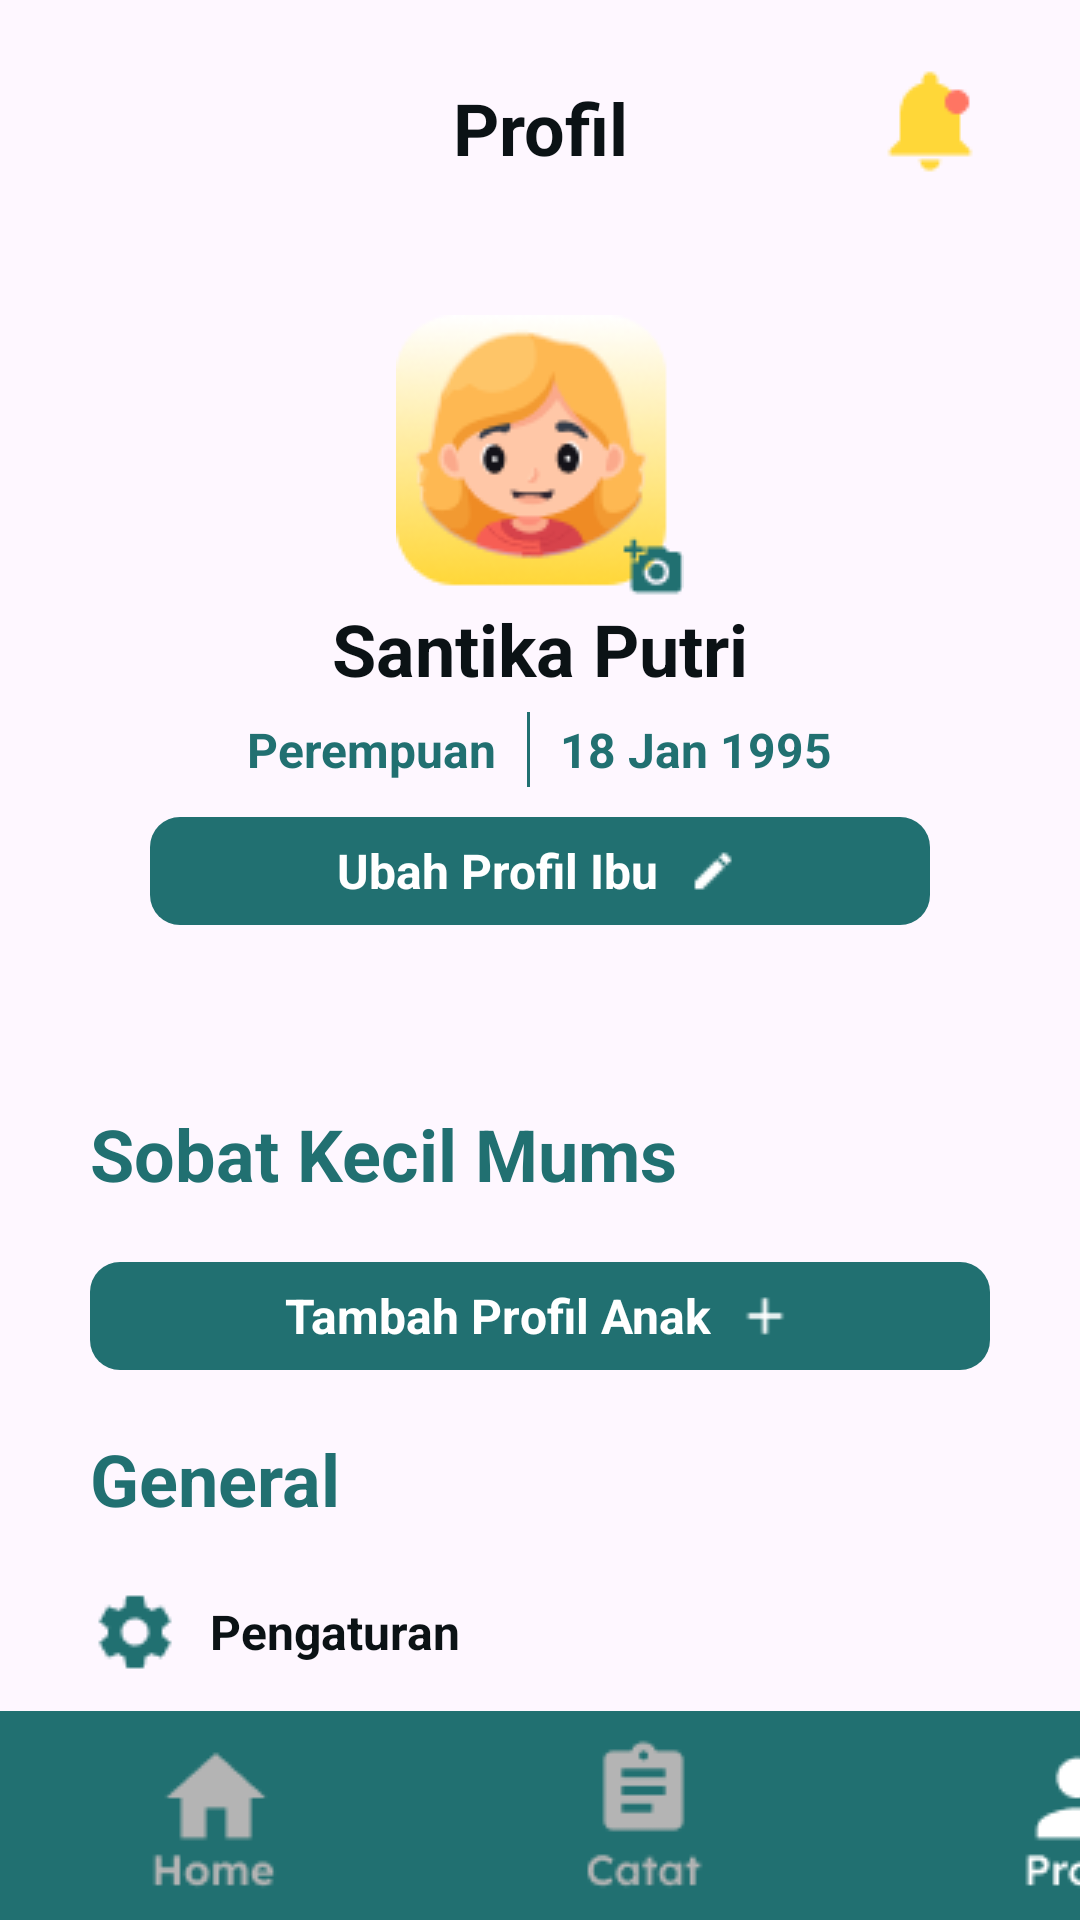

Write the Android layout XML for this screen, with the resource values it uses.
<!-- AndroidManifest.xml: application theme Theme.Sobat -->
<!-- res/layout/activity_profil.xml -->
<?xml version="1.0" encoding="utf-8"?>
<LinearLayout xmlns:android="http://schemas.android.com/apk/res/android"
    xmlns:app="http://schemas.android.com/apk/res-auto"
    xmlns:tools="http://schemas.android.com/tools"
    android:layout_width="match_parent"
    android:layout_height="match_parent"
    android:orientation="vertical"
    tools:context=".Profil">

    <LinearLayout
        android:layout_width="match_parent"
        android:layout_height="wrap_content"
        android:orientation="horizontal"
        android:paddingTop="20dp"
        android:paddingStart="30dp"
        android:paddingEnd="30dp"
        android:gravity="center">
        <LinearLayout
            android:layout_width="0dp"
            android:layout_height="wrap_content"
            android:layout_weight="1"
            android:orientation="vertical">
            <TextView
                android:layout_width="match_parent"
                android:layout_height="wrap_content"
                android:layout_marginTop="5dp"
                android:layout_marginStart="40dp"
                android:textStyle="bold"
                android:textSize="@dimen/judul"
                android:textColor="@color/hitam"
                android:text="@string/profil"
                android:gravity="center">
            </TextView>
        </LinearLayout>
        <LinearLayout
            android:id="@+id/notif"
            android:orientation="horizontal"
            android:layout_width="wrap_content"
            android:layout_height="40dp"
            android:gravity="end|top"
            android:background="@drawable/notification">
        </LinearLayout>
    </LinearLayout>

    <ScrollView
        android:layout_width="match_parent"
        android:layout_height="match_parent"
        android:layout_marginTop="20dp"
        android:paddingBottom="70dp">
        <LinearLayout
            android:layout_width="match_parent"
            android:layout_height="match_parent"
            android:orientation="vertical">

            <LinearLayout
                android:layout_width="match_parent"
                android:layout_height="wrap_content"
                android:orientation="vertical"
                android:layout_marginTop="25dp"
                android:gravity="center">
                <ImageView
                    android:layout_width="96dp"
                    android:layout_height="94dp"
                    android:gravity="end|top"
                    android:background="@drawable/ibu_add_photo">
                </ImageView>
                <TextView
                    android:id="@+id/namaIbu"
                    android:layout_width="wrap_content"
                    android:layout_height="wrap_content"
                    android:layout_marginTop="1dp"
                    android:text="@string/namaIbu"
                    android:textColor="@color/hitam"
                    android:textSize="@dimen/judul"
                    android:textStyle="bold"/>
                <LinearLayout
                    android:layout_width="wrap_content"
                    android:layout_height="wrap_content"
                    android:orientation="horizontal"
                    android:layout_marginTop="5dp"
                    android:gravity="center_vertical">
                    <TextView
                        android:layout_width="wrap_content"
                        android:layout_height="wrap_content"
                        android:text="@string/pr"
                        android:textColor="@color/hijauTua"
                        android:textSize="@dimen/fntBsr"
                        android:textStyle="bold"/>
                    <LinearLayout
                        android:layout_width="wrap_content"
                        android:layout_height="wrap_content"
                        android:background="@drawable/line"
                        android:layout_marginRight="10dp"
                        android:layout_marginLeft="10dp">
                    </LinearLayout>
                    <TextView
                        android:id="@+id/tglLahirIbu"
                        android:layout_width="wrap_content"
                        android:layout_height="wrap_content"
                        android:text="@string/tglLhrIbu"
                        android:textColor="@color/hijauTua"
                        android:textSize="@dimen/fntBsr"
                        android:textStyle="bold"/>
                </LinearLayout>
                <LinearLayout
                    android:id="@+id/updateProfilIbu"
                    android:layout_width="match_parent"
                    android:layout_height="36dp"
                    android:layout_marginTop="10dp"
                    android:background="@drawable/button"
                    android:layout_marginLeft="50dp"
                    android:layout_marginRight="50dp"
                    android:gravity="center">
                    <TextView
                        android:layout_width="wrap_content"
                        android:layout_height="wrap_content"
                        android:textSize="@dimen/fntBsr"
                        android:textColor="@color/putih"
                        android:textStyle="bold"
                        android:text="@string/btnProfilIbu">
                    </TextView>
                    <LinearLayout
                        android:layout_width="20dp"
                        android:layout_height="20dp"
                        android:layout_marginStart="8dp"
                        android:background="@drawable/icon_edit">
                    </LinearLayout>
                </LinearLayout>

                <LinearLayout
                    android:layout_width="match_parent"
                    android:layout_height="match_parent"
                    android:layout_marginTop="30dp"
                    android:orientation="vertical"
                    android:padding="30dp">

                    <TextView
                        android:layout_width="wrap_content"
                        android:layout_height="wrap_content"
                        android:text="@string/sobatKcl"
                        android:textColor="@color/hijauTua"
                        android:textSize="@dimen/judul"
                        android:textStyle="bold" />

                    <ListView
                        android:id="@+id/listAnak"
                        android:layout_width="match_parent"
                        android:layout_height="match_parent"
                        android:divider="@android:color/transparent" />

                    <LinearLayout
                        android:id="@+id/tambahAnak"
                        android:layout_width="match_parent"
                        android:layout_height="36dp"
                        android:layout_marginTop="20dp"
                        android:background="@drawable/button"
                        android:gravity="center">

                        <TextView
                            android:layout_width="wrap_content"
                            android:layout_height="wrap_content"
                            android:text="@string/tmbhProfil"
                            android:textColor="@color/putih"
                            android:textSize="@dimen/fntBsr"
                            android:textStyle="bold">
                        </TextView>

                        <LinearLayout
                            android:layout_width="20dp"
                            android:layout_height="20dp"
                            android:layout_marginStart="8dp"
                            android:background="@drawable/add">
                        </LinearLayout>
                    </LinearLayout>

                    <TextView
                        android:layout_width="wrap_content"
                        android:layout_height="wrap_content"
                        android:layout_marginTop="20dp"
                        android:text="@string/general"
                        android:textColor="@color/hijauTua"
                        android:textSize="@dimen/judul"
                        android:textStyle="bold" />

                    <LinearLayout
                        android:layout_width="wrap_content"
                        android:layout_height="wrap_content"
                        android:layout_marginTop="20dp"
                        android:gravity="center_vertical"
                        android:orientation="horizontal">

                        <LinearLayout
                            android:layout_width="30dp"
                            android:layout_height="30dp"
                            android:background="@drawable/setting">
                        </LinearLayout>

                        <TextView
                            android:layout_width="wrap_content"
                            android:layout_height="wrap_content"
                            android:layout_marginStart="10dp"
                            android:text="@string/pengaturan"
                            android:textColor="@color/hitam"
                            android:textSize="@dimen/fntBsr"
                            android:textStyle="bold" />
                    </LinearLayout>

                    <LinearLayout
                        android:id="@+id/logout"
                        android:layout_width="wrap_content"
                        android:layout_height="wrap_content"
                        android:layout_marginTop="20dp"
                        android:gravity="center_vertical"
                        android:orientation="horizontal">

                        <LinearLayout
                            android:layout_width="30dp"
                            android:layout_height="30dp"
                            android:background="@drawable/logout">
                        </LinearLayout>

                        <TextView
                            android:layout_width="wrap_content"
                            android:layout_height="wrap_content"
                            android:layout_marginStart="10dp"
                            android:text="@string/logout"
                            android:textColor="@color/hitam"
                            android:textSize="@dimen/fntBsr"
                            android:textStyle="bold" />
                    </LinearLayout>
                </LinearLayout>
            </LinearLayout>

        </LinearLayout>

    </ScrollView>

    

    <LinearLayout
        android:layout_width="match_parent"
        android:layout_height="wrap_content"
        android:orientation="horizontal"
        android:layout_marginTop="-70dp"
        android:layout_gravity="end">
        <LinearLayout
            android:id="@+id/home"
            android:orientation="horizontal"
            android:layout_width="143dp"
            android:layout_height="70dp"
            android:background="@drawable/home_inactive">
        </LinearLayout>
        <LinearLayout
            android:id="@+id/catat"
            android:orientation="horizontal"
            android:layout_width="144dp"
            android:layout_height="70dp"
            android:background="@drawable/catat_inactive">
        </LinearLayout>
        <LinearLayout
            android:layout_width="143dp"
            android:layout_height="70dp"
            android:background="@drawable/profil_active">
        </LinearLayout>
    </LinearLayout>
</LinearLayout>
<!-- resources referenced by this layout -->
<resources>
  <color name="hijauTua">#217071</color>
  <color name="hitam">#0B1215</color>
  <color name="putih">#FFFFFFFF</color>
  <dimen name="fntBsr">16sp</dimen>
  <dimen name="judul">24sp</dimen>
  <!-- drawable add: png bitmap (drawable, 214 bytes) -->
  <!-- drawable button (drawable) -->
  <shape xmlns:android="http://schemas.android.com/apk/res/android"
      android:shape="rectangle">
      <solid android:color="@color/hijauTua" />
      <corners android:radius="10dp" />
  </shape>
  <!-- drawable catat_inactive: png bitmap (drawable, 1344 bytes) -->
  <!-- drawable home_inactive: png bitmap (drawable, 1136 bytes) -->
  <!-- drawable ibu_add_photo: png bitmap (drawable, 9476 bytes) -->
  <!-- drawable icon_edit: png bitmap (drawable, 289 bytes) -->
  <!-- drawable line: png bitmap (drawable, 137 bytes) -->
  <!-- drawable logout: png bitmap (drawable, 426 bytes) -->
  <!-- drawable notification: png bitmap (drawable, 610 bytes) -->
  <!-- drawable profil_active: png bitmap (drawable, 1213 bytes) -->
  <!-- drawable setting: png bitmap (drawable, 695 bytes) -->
  <string name="btnProfilIbu">Ubah Profil Ibu</string>
  <string name="general">General</string>
  <string name="logout">Logout</string>
  <string name="namaIbu">Santika Putri</string>
  <string name="pengaturan">Pengaturan</string>
  <string name="pr">Perempuan</string>
  <string name="profil">Profil</string>
  <string name="sobatKcl">Sobat Kecil Mums</string>
  <string name="tglLhrIbu">18 Jan 1995</string>
  <string name="tmbhProfil">Tambah Profil Anak</string>
  <style name="Theme.Sobat" parent="Base.Theme.Sobat" />
  <style name="Base.Theme.Sobat" parent="Theme.Material3.DayNight.NoActionBar">
          
           <item name="colorPrimary">@color/hijauTua</item>
      </style>
</resources>
